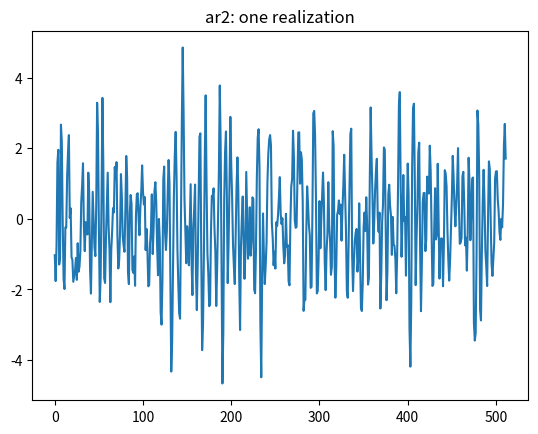
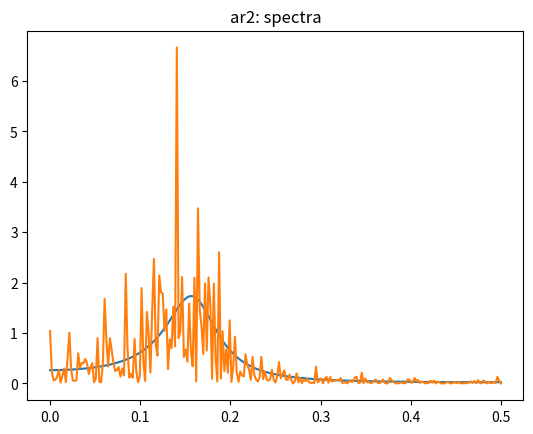
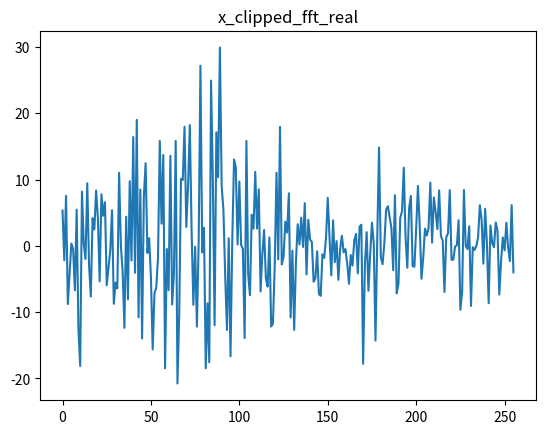
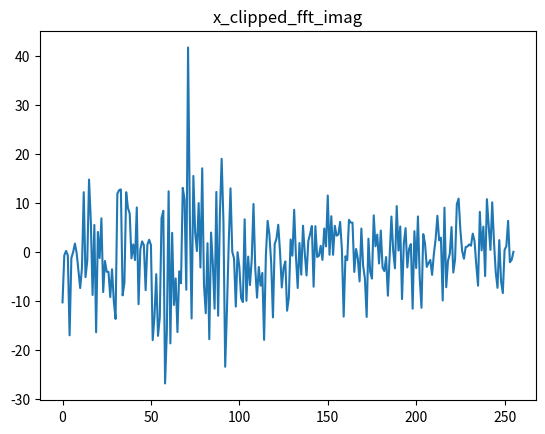
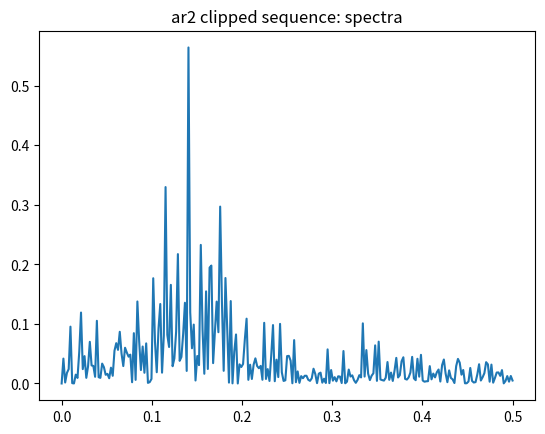
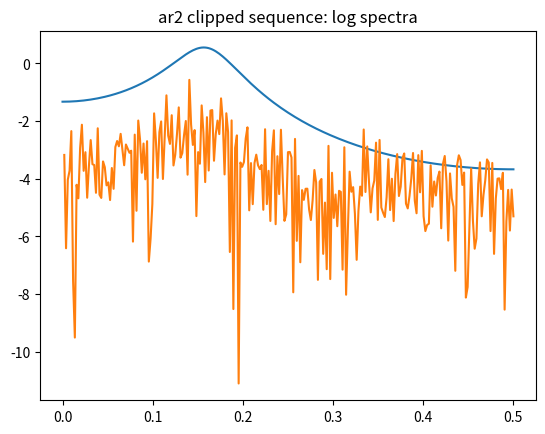

The script that saved these images, in order:
import cmath

import numpy as np
import matplotlib.pyplot as plt

class ARMA:
    def __init__(self, white_noise_var, ar_coeff: list[float]|None = None, ma_coeff: list[float]|None = None, seed=None) -> None:
        self.ar_coeff = []
        self.ma_coeff = []
        self._p = 0
        self._q = 0

        if ar_coeff is not None:
            self._p = len(ar_coeff)
            self.ar_coeff = ar_coeff
        if ma_coeff is not None:
            self._q = len(ma_coeff)
            self.ma_coeff = ma_coeff

        self._v = white_noise_var
        
        if seed:
            self.np_rand_inst = np.random.default_rng(seed)
        else:
            self.np_rand_inst = np.random.default_rng()

    def set_ar_coeff_from_reciprocal_roots(self, 
                                        reciprocal_roots: list[complex|float]|list[tuple],
                                        polar_radi_angle: bool = True):
        #use 0-pi for angle.
        if polar_radi_angle:
            roots = [(1/r)*cmath.exp(-1j*theta) for r,theta in reciprocal_roots]
        else:
            roots = [1/x for x in reciprocal_roots]
        ar_coeff = np.polynomial.polynomial.polyfromroots(roots)
        intercept = ar_coeff[0]
        ar_coeff = ([-x/intercept for x in ar_coeff])[1:]
        all_real = True
        for phi in ar_coeff:
            if phi.imag != 0:
                all_real = False
        if not all_real:
            raise ValueError("use conjugate root pairs")
        else:
            ar_coeff = [x.real for x in ar_coeff]
        self.__init__(self._v, ar_coeff)

    def _ar_polynomial(self, u):
        poly_val = 1
        for i, phi_i in enumerate(self.ar_coeff):
            poly_val -= (phi_i * u**(i+1))
        return poly_val
    
    def _ma_polynomial(self, u):
        poly_val = 1
        for i, theta_i in enumerate(self.ma_coeff):
            poly_val += (theta_i * u**(i+1))
        return poly_val

    def ar_polyonmial_root(self, reciprocal: bool = True):
        def sort_key1(c):
                return c[0]
        
        coeff = [1] + [-x for x in self.ar_coeff]
        ar_poly = np.polynomial.polynomial.Polynomial(coeff)
        ar_poly_roots = ar_poly.roots()
        ar_poly_polar_roots = [cmath.polar(x) for x in ar_poly_roots] # (radius,\angle)
        if reciprocal:
            ar_poly_polar_roots = [(1/radius,-angle) for radius,angle in ar_poly_polar_roots]
        ar_poly_polar_roots.sort(key=sort_key1, reverse=False)
        return ar_poly_polar_roots

    def spectral_density(self, grid_T: int, domain_0pi: bool = True, log_density = False):
        grid = np.linspace(0, cmath.pi, num=int(grid_T/2)+1, endpoint=True)

        spec_density_const = self._v/(2*cmath.pi)
        spec_density_on_grid = []
        for w in grid:
            big_phi = self._ar_polynomial(cmath.exp(-1j*w))
            big_theta = self._ma_polynomial(cmath.exp(-1j*w))
            f_at_w = spec_density_const * abs(big_theta)**2 / abs(big_phi)**2
            spec_density_on_grid.append(f_at_w)
        
        if domain_0pi==False:
            grid = np.linspace(0, 0.5, num=int(grid_T/2)+1, endpoint=True)
        if log_density:
            spec_density_on_grid = [np.log(x) for x in spec_density_on_grid]

        return spec_density_on_grid, grid
    
    def plot_spectral_density(self, grid_T: int, domain_0pi: bool = True, log_density = False, show=True):
        fw, w = self.spectral_density(grid_T, domain_0pi=domain_0pi, log_density=log_density)
        plt.plot(w, fw)
        if show:
            plt.show()

    def generate_random_path(self, length_T, np_array=True):
        max_p_q = max(self._p, self._q)
        innovation_path = [self.np_rand_inst.normal(0, self._v) for _ in range(max_p_q)]
        y_path = [0 for _ in range(max_p_q)]

        for _ in range(max_p_q, max_p_q+length_T):
            innovation_at_t = self.np_rand_inst.normal(0, self._v)
            y_at_t = innovation_at_t + 0
            y_at_t += sum([innovation_path[-(q+1)]*theta_q for q, theta_q in enumerate(self.ma_coeff)])
            y_at_t += sum([y_path[-(p+1)]*phi_p for p, phi_p in enumerate(self.ar_coeff)])
            innovation_path.append(innovation_at_t)
            y_path.append(y_at_t)

        y_path = y_path[max_p_q:]
        innovation_path = innovation_path[max_p_q:]

        if np_array:
            y_path = np.array(y_path)
            innovation_path = np.array(innovation_path)
        return y_path, innovation_path


if __name__=="__main__":
    
    arma_inst2 = ARMA(1, seed=20230214)
    arma_inst2.set_ar_coeff_from_reciprocal_roots([(0.8, 1), (0.8, -1)], polar_radi_angle=True)
    # arma_inst2.set_ar_coeff_from_reciprocal_roots([(0.7, 2.7), (0.7, -2.7)], polar_radi_angle=True)
    print("ar2 coeff", arma_inst2.ar_coeff)
    print("ar2 polyroot", arma_inst2.ar_polyonmial_root(reciprocal=True))
    # ar2 coeff [0.8644836893890236, -0.64]
    # ar2 polyroot [(0.8000000000000002, 1.0), (0.8000000000000002, -1.0)]



    spec2, grid2 = arma_inst2.spectral_density(512, domain_0pi=False)
    # arma_inst2.plot_spectral_density(512)
    x, _ = arma_inst2.generate_random_path(512)
    # import csv
    # with open('ar2_testdata2.csv', 'w', newline='') as csvfile:
    #     writer = csv.writer(csvfile, delimiter=',',
    #                             quotechar='|', quoting=csv.QUOTE_MINIMAL)
    #     writer.writerow(x)
            
    plt.plot(x)
    plt.title("ar2: one realization")
    plt.show()
    

    x_fft = np.fft.rfft(x)
    periodogram_x = [f*f.conjugate()/(512*2*np.pi) for f in x_fft]
    arma_inst2.plot_spectral_density(512, domain_0pi=False, show=False)
    plt.plot(grid2, periodogram_x)
    plt.title("ar2: spectra")
    plt.show()


    x_med = np.median(x)
    x_clipped = [1 if x0<=x_med else 0 for x0 in x]
    # plt.plot(x_clipped)
    # plt.show()
    
    x_clipped_fft = np.fft.rfft(x_clipped)
    plt.plot(x_clipped_fft.real[1:])
    plt.title("x_clipped_fft_real")
    plt.show()
    plt.plot(x_clipped_fft.imag[1:])
    plt.title("x_clipped_fft_imag")
    plt.show()

    periodogram_x_clipped= [f*f.conjugate()/(512*2*np.pi) for f in x_clipped_fft]
    periodogram_x_clipped[0]=0
    # arma_inst2.plot_spectral_density(512, domain_0pi=False, show=False)
    plt.plot(grid2, periodogram_x_clipped)
    # plt.plot(range(len(periodogram_x_clipped)), periodogram_x_clipped)
    plt.title("ar2 clipped sequence: spectra")
    plt.show()
    
    arma_inst2.plot_spectral_density(512, domain_0pi=False, log_density=True, show=False)
    plt.plot(grid2, np.log(periodogram_x_clipped))
    plt.title("ar2 clipped sequence: log spectra")
    plt.show()

    # list_periodogram_x_clipped =[]
    # for i in range(10000):
    #     if i%1000==0:
    #         print("iter:", i)
    #     x, _ = arma_inst2.generate_random_path(512)
    #     x_med = np.median(x)
    #     x_clipped = [1 if x0>x_med else 0 for x0 in x]
    #     x_clipped_fft = np.fft.rfft(x_clipped)
    #     periodogram_x_clipped= [abs(f)**2/(512*2*np.pi) for f in x_clipped_fft]
    #     periodogram_x_clipped[0]=1
    #     list_periodogram_x_clipped.append(periodogram_x_clipped)
    # array_periodogram_x_clipped = np.array(list_periodogram_x_clipped)
    # avg_periodogram_x_clipped = np.mean(array_periodogram_x_clipped, axis=0)
    # arma_inst2.plot_spectral_density(512, domain_0pi=False, log_density=True, show=False)
    # plt.plot(grid2, np.log(avg_periodogram_x_clipped))
    # plt.title("ar2 clipped sequence: averaged log spectra")
    # plt.show()
